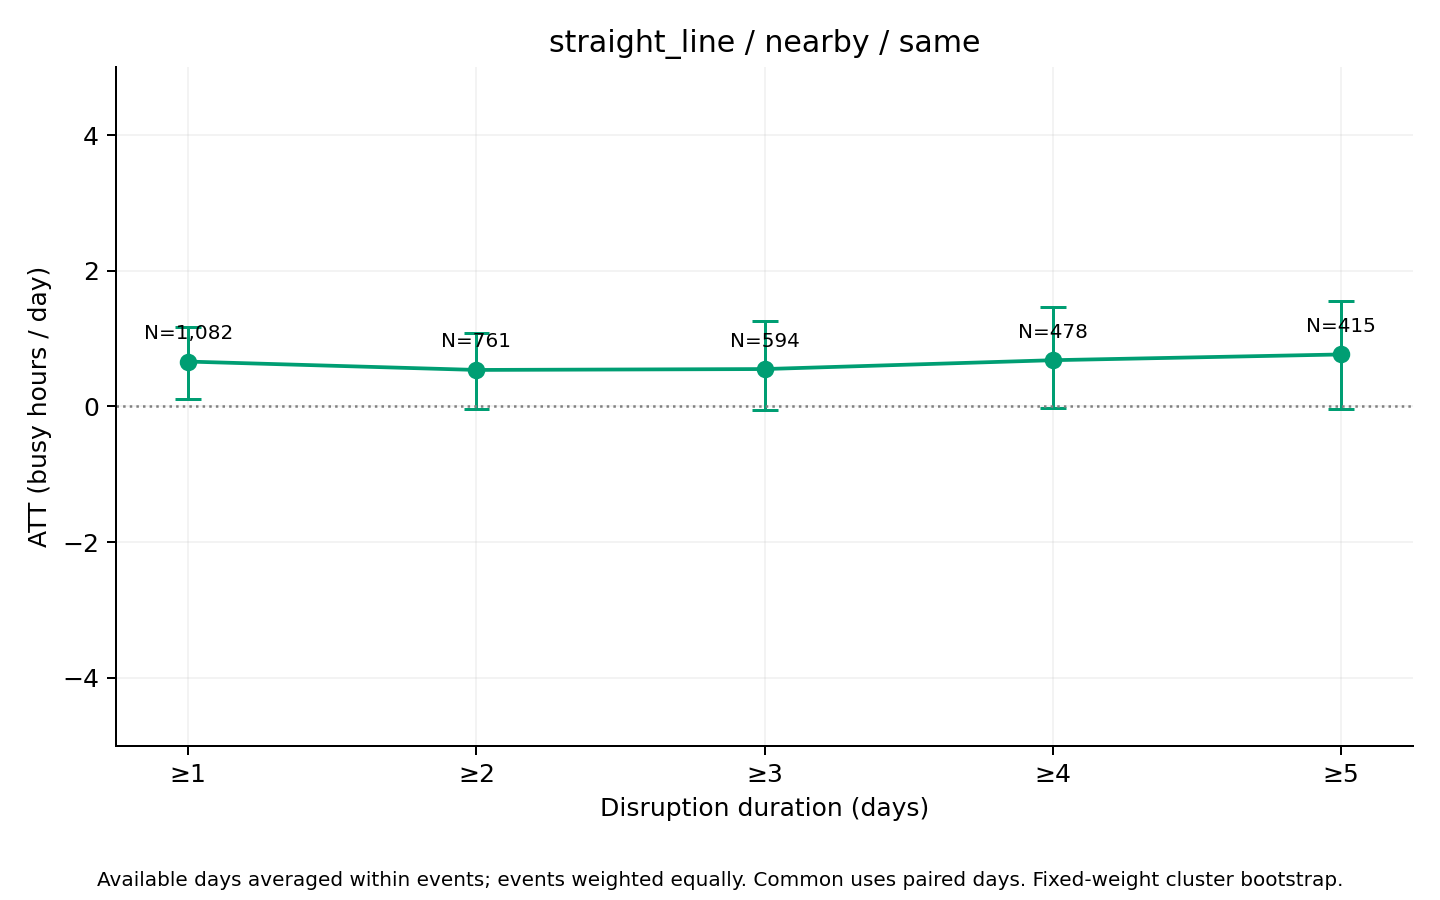

Source data for this figure (header and first rows):
series, ATT_hours, mean_actual, mean_synthetic, n_events, n_clusters, mean_duration_days, median_duration_days, n_post_event_days, n_possible_post_event_days, mean_coverage, bootstrap_SE, CI95_lower, CI95_upper, bootstrap_reps, seed, aggregation, min_duration
same, 0.6608, 51.58, 50.92, 1082, 388, 9.691, 3, 9306, 10486, 0.9795, 0.2715, 0.1097, 1.173, 1000, 2026, equal_weight_available_day_event_means, 1
same, 0.5373, 51.51, 50.97, 761, 334, 13.36, 5, 8985, 10165, 0.9709, 0.2884, -0.04376, 1.079, 1000, 2026, equal_weight_available_day_event_means, 2
same, 0.5505, 51.62, 51.07, 594, 304, 16.55, 7, 8651, 9831, 0.9627, 0.3231, -0.05165, 1.253, 1000, 2026, equal_weight_available_day_event_means, 3
same, 0.681, 50.72, 50.04, 478, 269, 19.84, 10, 8303, 9483, 0.9537, 0.3797, -0.01935, 1.467, 1000, 2026, equal_weight_available_day_event_means, 4
same, 0.7658, 51.09, 50.33, 415, 252, 22.24, 11, 8052, 9231, 0.9473, 0.4142, -0.03507, 1.551, 1000, 2026, equal_weight_available_day_event_means, 5
